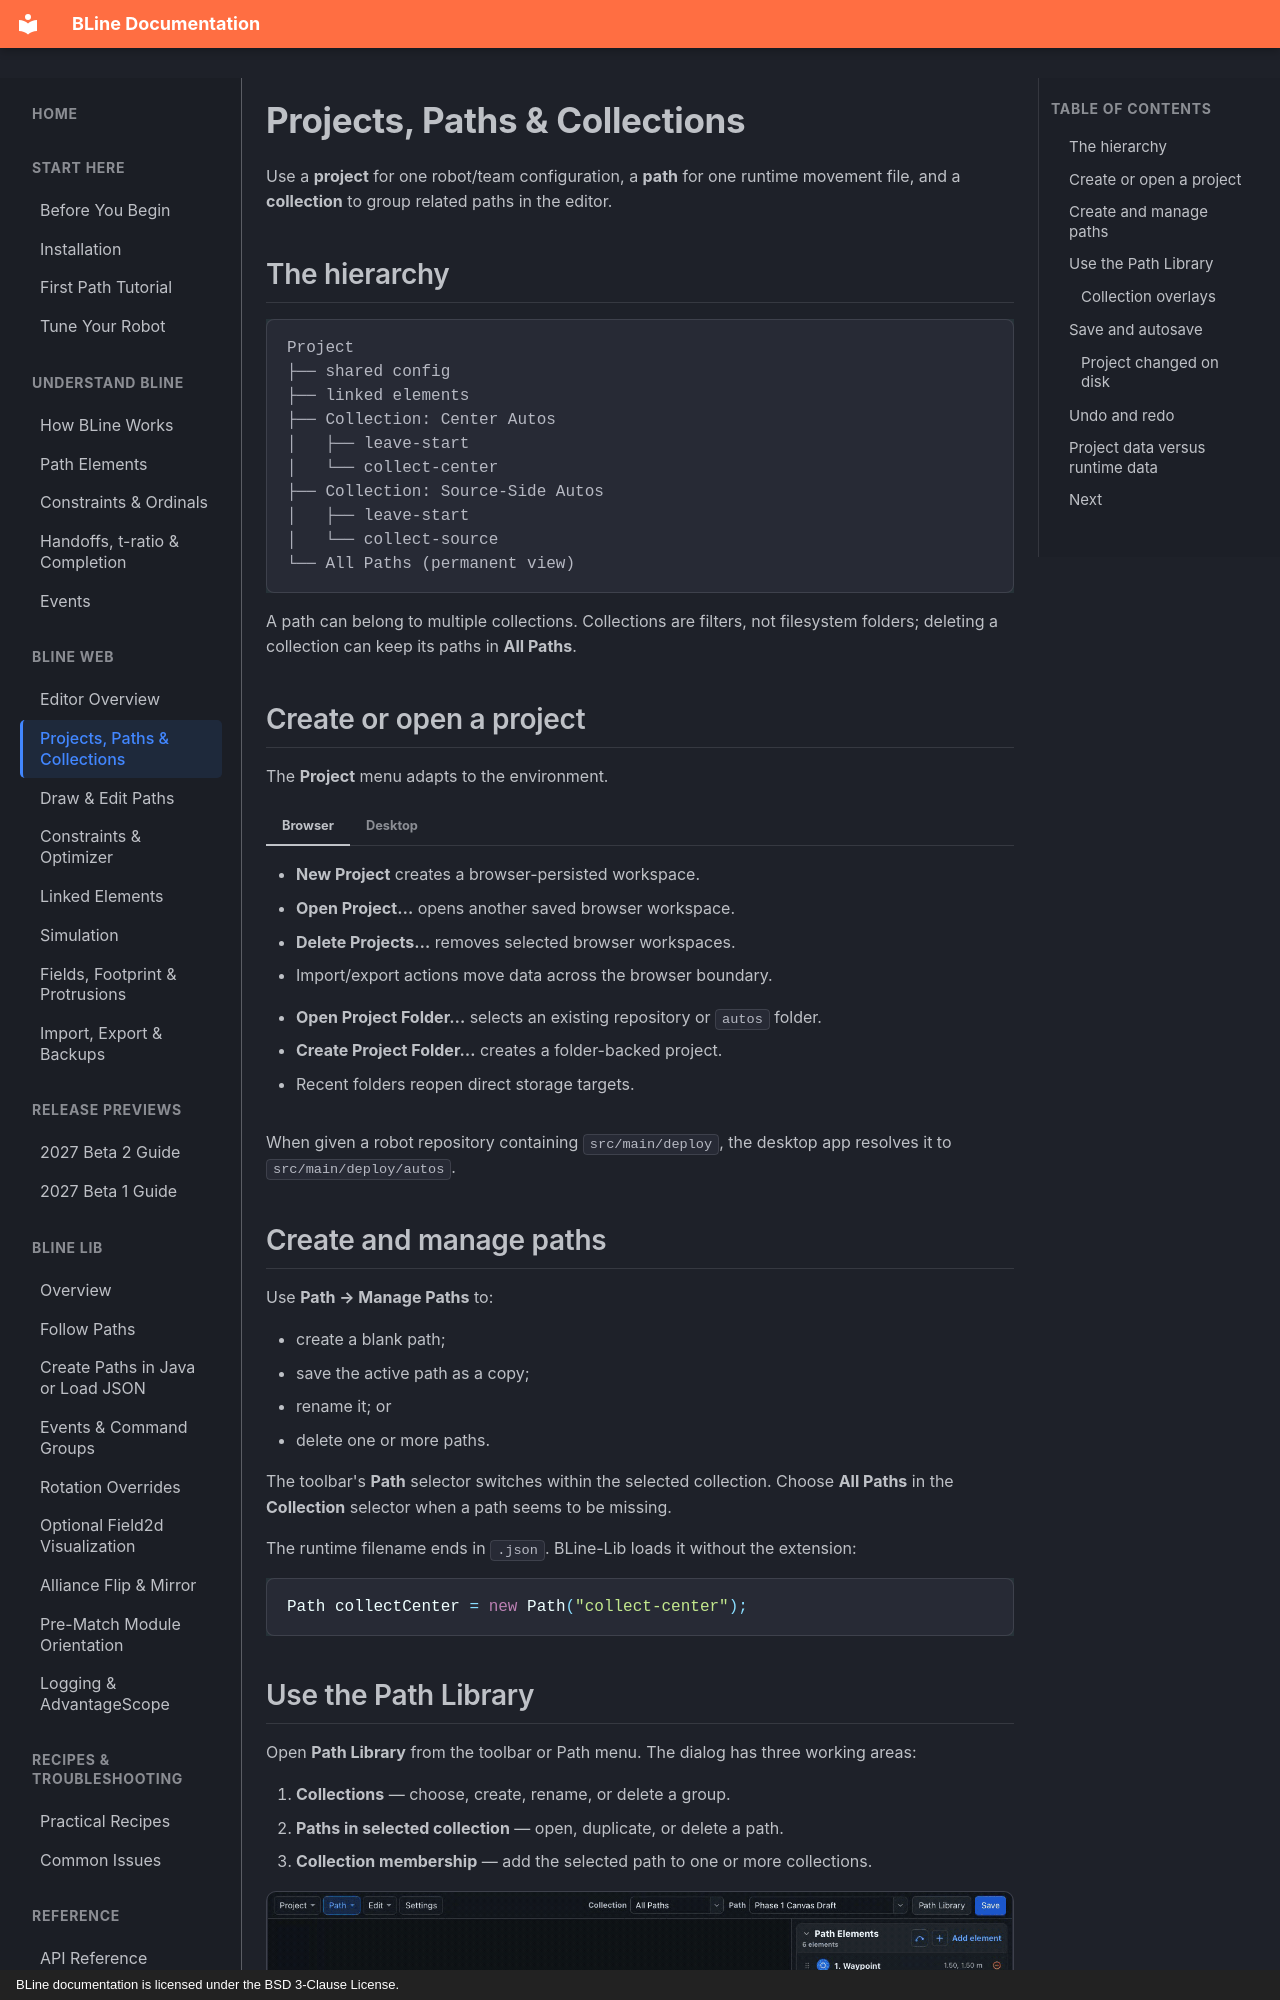

repository: edanliahovetsky/BLine-Docs · page: gui/menu-bar/index.html · generator: mkdocs · copyright: BLine documentation is licensed under the BSD 3-Clause License.

# Projects, Paths & Collections

Use a **project** for one robot/team configuration, a **path** for one runtime movement file, and a **collection** to group related paths in the editor.

## The hierarchy

```text
Project
├── shared config
├── linked elements
├── Collection: Center Autos
│   ├── leave-start
│   └── collect-center
├── Collection: Source-Side Autos
│   ├── leave-start
│   └── collect-source
└── All Paths (permanent view)
```

A path can belong to multiple collections. Collections are filters, not filesystem folders; deleting a collection can keep its paths in **All Paths**.

## Create or open a project

The **Project** menu adapts to the environment.

=== "Browser"

    - **New Project** creates a browser-persisted workspace.
    - **Open Project…** opens another saved browser workspace.
    - **Delete Projects…** removes selected browser workspaces.
    - Import/export actions move data across the browser boundary.

=== "Desktop"

    - **Open Project Folder…** selects an existing repository or `autos` folder.
    - **Create Project Folder…** creates a folder-backed project.
    - Recent folders reopen direct storage targets.

When given a robot repository containing `src/main/deploy`, the desktop app resolves it to `src/main/deploy/autos`.

## Create and manage paths

Use **Path → Manage Paths** to:

- create a blank path;
- save the active path as a copy;
- rename it; or
- delete one or more paths.

The toolbar's **Path** selector switches within the selected collection. Choose **All Paths** in the **Collection** selector when a path seems to be missing.

The runtime filename ends in `.json`. BLine-Lib loads it without the extension:

```java
Path collectCenter = new Path("collect-center");
```
